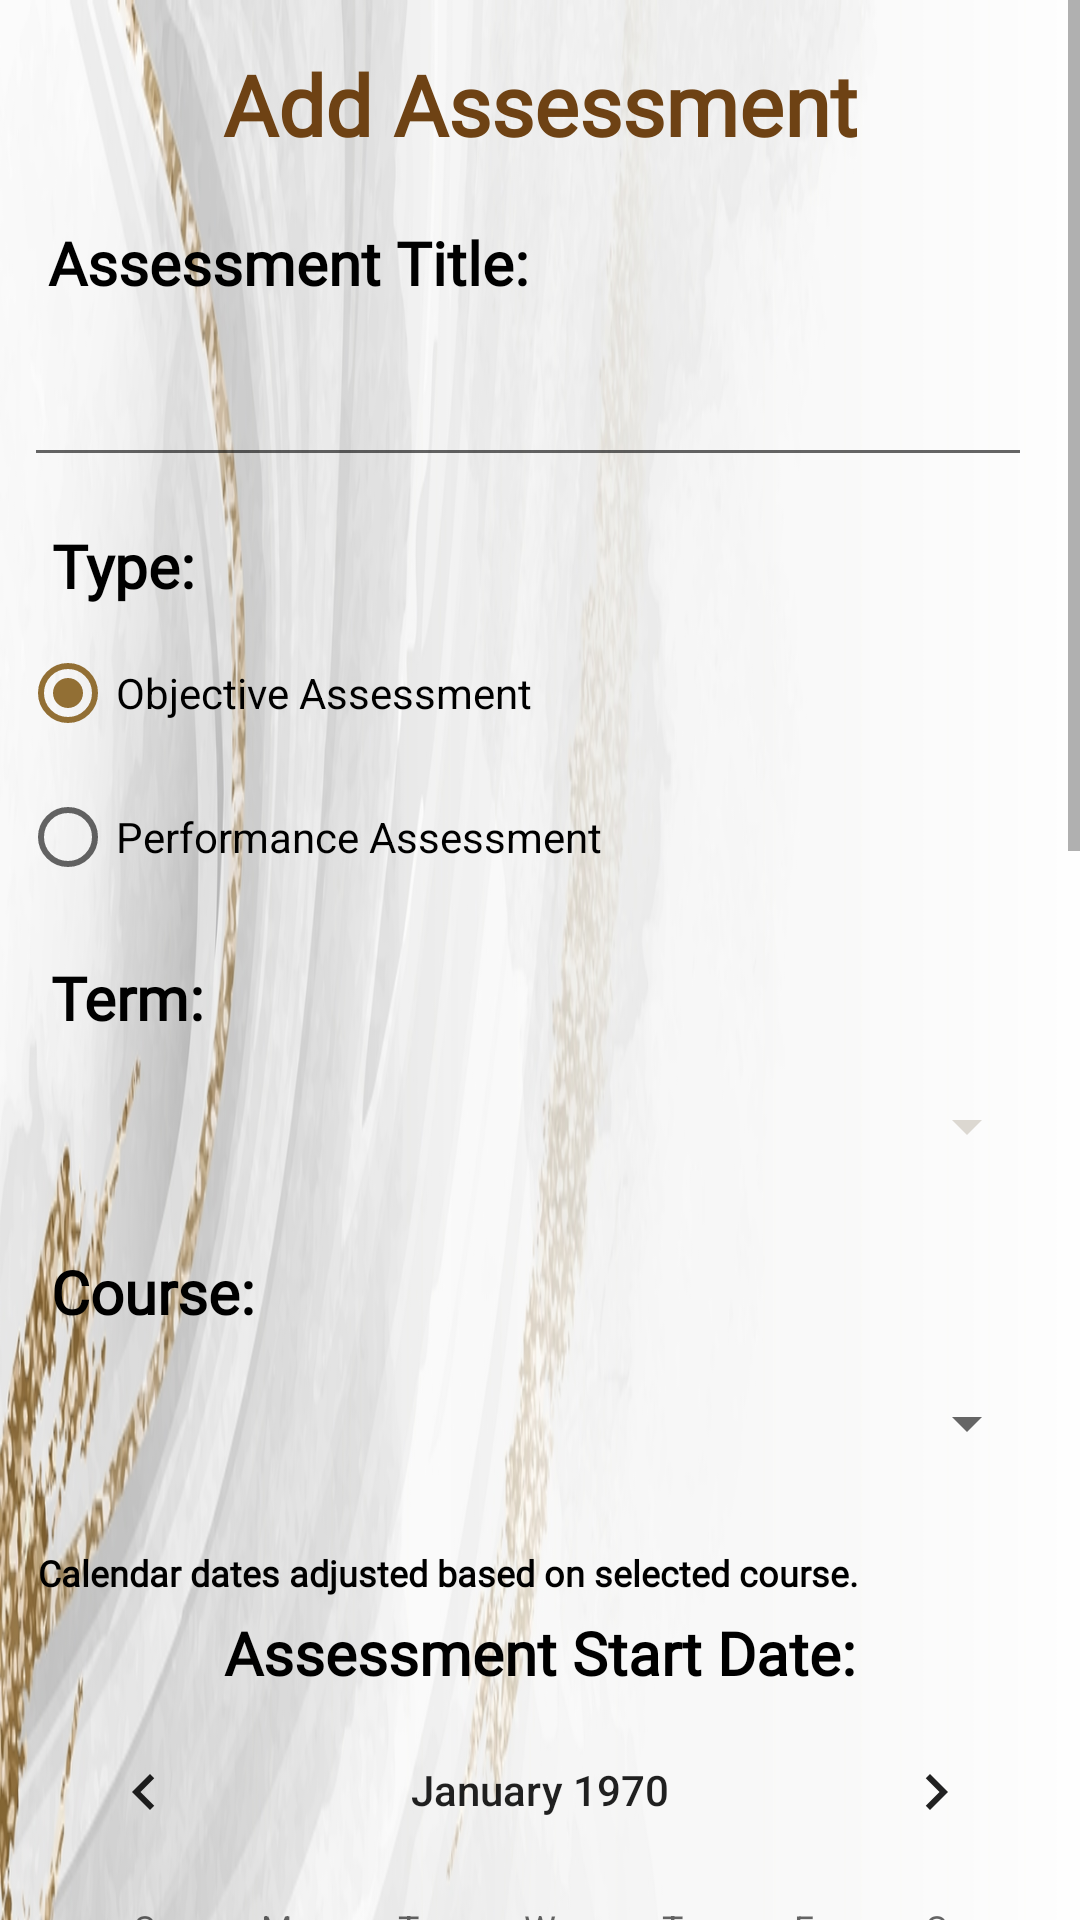

This screen was rendered from an Android layout file. Write that file and the resources it references.
<!-- AndroidManifest.xml: application theme Theme.MyApplication -->
<!-- res/layout/activity_add_assessment.xml -->
<?xml version="1.0" encoding="utf-8"?>
<ScrollView xmlns:android="http://schemas.android.com/apk/res/android"
    xmlns:app="http://schemas.android.com/apk/res-auto"
    xmlns:tools="http://schemas.android.com/tools"
    android:layout_width="match_parent"
    android:layout_height="match_parent"
    android:fillViewport="true">

<androidx.constraintlayout.widget.ConstraintLayout
    android:layout_width="match_parent"
    android:layout_height="match_parent"
    android:isScrollContainer="false"
    android:nestedScrollingEnabled="false"
    tools:context=".UI.AddAssessment"
    android:background="@drawable/backgroundimage"
    >


    <TextView
        android:id="@+id/textView46"
        android:layout_width="wrap_content"
        android:layout_height="wrap_content"
        android:layout_marginTop="16dp"
        android:fontFamily="@font/caudex"
        android:text="Calendar dates adjusted based on selected course."
        android:textAlignment="center"
        android:textColor="@color/black"
        android:textSize="12sp"
        android:textStyle="bold"
        app:layout_constraintHorizontal_bias="0.145"
        app:layout_constraintLeft_toLeftOf="parent"
        app:layout_constraintRight_toRightOf="parent"
        app:layout_constraintTop_toBottomOf="@+id/addAssessmentCourseSpinner" />

    <Spinner
        android:id="@+id/addAssessmentInstructorSpinner"
        android:layout_width="339dp"
        android:layout_height="51dp"
        android:layout_marginTop="5dp"
        app:layout_constraintEnd_toEndOf="parent"
        app:layout_constraintStart_toStartOf="parent"
        app:layout_constraintTop_toBottomOf="@+id/textView22"
        tools:ignore="SpeakableTextPresentCheck" />

    <TextView
        android:id="@+id/textView18"
        android:layout_width="229dp"
        android:layout_height="26dp"
        android:layout_marginTop="16dp"
        android:fontFamily="@font/caudex"
        android:text="Assessment End Date:"
        android:textAlignment="center"
        android:textColor="@color/black"
        android:textSize="20sp"
        android:textStyle="bold"
        app:layout_constraintLeft_toLeftOf="parent"
        app:layout_constraintRight_toRightOf="parent"
        app:layout_constraintTop_toBottomOf="@+id/addAssessmentStartDate" />

    <TextView
        android:id="@+id/textView13"
        android:layout_width="257dp"
        android:layout_height="42dp"
        android:layout_marginTop="16dp"
        android:fontFamily="@font/caudex"
        android:text="Add Assessment"
        android:textAlignment="center"
        android:textColor="#6E4214"
        android:textSize="28sp"
        android:textStyle="bold"
        app:layout_constraintLeft_toLeftOf="parent"
        app:layout_constraintRight_toRightOf="parent"
        app:layout_constraintTop_toTopOf="parent" />

    <TextView
        android:id="@+id/textView14"
        android:layout_width="164dp"
        android:layout_height="30dp"
        android:layout_marginTop="16dp"
        android:fontFamily="@font/caudex"
        android:text="Assessment Title:"
        android:textAlignment="gravity"
        android:textColor="@color/black"
        android:textSize="20sp"
        android:textStyle="bold"
        app:layout_constraintHorizontal_bias="0.082"
        app:layout_constraintLeft_toLeftOf="parent"
        app:layout_constraintRight_toRightOf="parent"
        app:layout_constraintTop_toBottomOf="@+id/textView13" />

    <TextView
        android:id="@+id/textView19"
        android:layout_width="wrap_content"
        android:layout_height="wrap_content"
        android:layout_marginTop="16dp"
        android:fontFamily="@font/caudex"
        android:text="Type:"
        android:textAlignment="gravity"
        android:textColor="@color/black"
        android:textSize="20sp"
        android:textStyle="bold"
        app:layout_constraintHorizontal_bias="0.055"
        app:layout_constraintLeft_toLeftOf="parent"
        app:layout_constraintRight_toRightOf="parent"
        app:layout_constraintTop_toBottomOf="@+id/addAssessmentTitle" />

    <TextView
        android:id="@+id/textView20"
        android:layout_width="wrap_content"
        android:layout_height="wrap_content"
        android:layout_marginTop="16dp"
        android:fontFamily="@font/caudex"
        android:text="Term:"
        android:textAlignment="gravity"
        android:textColor="@color/black"
        android:textSize="20sp"
        android:textStyle="bold"
        app:layout_constraintHorizontal_bias="0.055"
        app:layout_constraintLeft_toLeftOf="parent"
        app:layout_constraintRight_toRightOf="parent"
        app:layout_constraintTop_toBottomOf="@+id/addAssessmentRG" />

    <TextView
        android:id="@+id/textView21"
        android:layout_width="wrap_content"
        android:layout_height="wrap_content"
        android:layout_marginTop="16dp"
        android:fontFamily="@font/caudex"
        android:text="Course:"
        android:textAlignment="gravity"
        android:textColor="@color/black"
        android:textSize="20sp"
        android:textStyle="bold"
        app:layout_constraintHorizontal_bias="0.058"
        app:layout_constraintLeft_toLeftOf="parent"
        app:layout_constraintRight_toRightOf="parent"
        app:layout_constraintTop_toBottomOf="@+id/addAssessmentTermSpinner" />

    <TextView
        android:id="@+id/textView22"
        android:layout_width="wrap_content"
        android:layout_height="wrap_content"
        android:layout_marginTop="16dp"
        android:fontFamily="@font/caudex"
        android:text="Instructor:"
        android:textAlignment="gravity"
        android:textColor="@color/black"
        android:textSize="20sp"
        android:textStyle="bold"
        app:layout_constraintHorizontal_bias="0.089"
        app:layout_constraintLeft_toLeftOf="parent"
        app:layout_constraintRight_toRightOf="parent"
        app:layout_constraintTop_toBottomOf="@+id/addAssessmentEndDate" />

    <TextView
        android:id="@+id/textView17"
        android:layout_width="229dp"
        android:layout_height="26dp"
        android:layout_marginTop="5dp"
        android:fontFamily="@font/caudex"
        android:text="Assessment Start Date:"
        android:textAlignment="center"
        android:textColor="@color/black"
        android:textSize="20sp"
        android:textStyle="bold"
        app:layout_constraintLeft_toLeftOf="parent"
        app:layout_constraintRight_toRightOf="parent"
        app:layout_constraintTop_toBottomOf="@+id/textView46" />

    <EditText
        android:id="@+id/addAssessmentTitle"
        android:layout_width="336dp"
        android:layout_height="50dp"
        android:layout_marginTop="5dp"
        android:fontFamily="@font/caudex"
        android:inputType="text"
        android:textAlignment="textStart"
        android:textColor="@color/black"
        android:textSize="16sp"
        android:textStyle="normal"
        app:layout_constraintHorizontal_bias="0.338"
        app:layout_constraintLeft_toLeftOf="parent"
        app:layout_constraintRight_toRightOf="parent"
        app:layout_constraintTop_toBottomOf="@+id/textView14" />

    <CalendarView
        android:id="@+id/addAssessmentStartDate"
        android:layout_width="wrap_content"
        android:layout_height="wrap_content"
        app:layout_constraintEnd_toEndOf="parent"
        app:layout_constraintStart_toStartOf="parent"
        app:layout_constraintTop_toBottomOf="@+id/textView17" />

    <CalendarView
        android:id="@+id/addAssessmentEndDate"
        android:layout_width="wrap_content"
        android:layout_height="wrap_content"
        app:layout_constraintEnd_toEndOf="parent"
        app:layout_constraintStart_toStartOf="parent"
        app:layout_constraintTop_toBottomOf="@+id/textView18" />

    <RadioGroup
        android:id="@+id/addAssessmentRG"
        android:layout_width="342dp"
        android:layout_height="wrap_content"
        android:layout_marginTop="5dp"
        app:layout_constraintEnd_toEndOf="parent"
        app:layout_constraintHorizontal_bias="0.372"
        app:layout_constraintStart_toStartOf="parent"
        app:layout_constraintTop_toBottomOf="@+id/textView19">

        <RadioButton
            android:id="@+id/addObjectiveRB"
            android:layout_width="match_parent"
            android:layout_height="wrap_content"
            android:checked="true"
            android:text="Objective Assessment" />

        <RadioButton
            android:id="@+id/addPerformanceRB"
            android:layout_width="match_parent"
            android:layout_height="wrap_content"
            android:text="Performance Assessment" />
    </RadioGroup>

    <Spinner
        android:id="@+id/addAssessmentTermSpinner"
        android:layout_width="339dp"
        android:layout_height="51dp"
        android:layout_marginTop="4dp"
        android:backgroundTint="#36675535"
        app:layout_constraintEnd_toEndOf="parent"
        app:layout_constraintHorizontal_bias="0.351"
        app:layout_constraintStart_toStartOf="parent"
        app:layout_constraintTop_toBottomOf="@+id/textView20"
        tools:ignore="SpeakableTextPresentCheck" />

    <Spinner
        android:id="@+id/addAssessmentCourseSpinner"
        android:layout_width="339dp"
        android:layout_height="51dp"
        android:layout_marginTop="5dp"
        app:layout_constraintEnd_toEndOf="parent"
        app:layout_constraintHorizontal_bias="0.351"
        app:layout_constraintStart_toStartOf="parent"
        app:layout_constraintTop_toBottomOf="@+id/textView21"
        tools:ignore="SpeakableTextPresentCheck" />

    <Button
        android:id="@+id/addAssessmentSaveButton"
        android:layout_width="match_parent"
        android:layout_height="wrap_content"
        android:layout_marginTop="16dp"
        android:backgroundTint="#6B3E3636"
        android:onClick="onClickSave"
        android:text="Save Assessment"
        app:layout_constraintEnd_toEndOf="parent"
        app:layout_constraintStart_toStartOf="parent"
        app:layout_constraintTop_toBottomOf="@+id/addAssessmentInstructorSpinner" />

</androidx.constraintlayout.widget.ConstraintLayout>
</ScrollView>
<!-- resources referenced by this layout -->
<resources>
  <color name="black">#FF000000</color>
  <!-- drawable backgroundimage: jpg bitmap (drawable-v24, 207359 bytes) -->
  <style name="Theme.MyApplication" parent="Theme.MaterialComponents.DayNight.DarkActionBar">
          
          <item name="colorPrimary">@color/gold_2</item>
          <item name="colorPrimaryVariant">@color/purple_700</item>
          <item name="colorOnPrimary">@color/white</item>
          
          <item name="colorSecondary">@color/gold</item>
          <item name="colorSecondaryVariant">@color/gold_1</item>
          <item name="colorOnSecondary">@color/black</item>
          
          <item name="android:statusBarColor" tools:targetApi="l">?attr/colorPrimaryVariant</item>
          
      </style>
  <color name="gold_2">#3F301D</color>
  <color name="purple_700">#FF3700B3</color>
  <color name="white">#FFFFFFFF</color>
  <color name="gold">#926F34</color>
  <color name="gold_1">#C1A87D</color>
</resources>
